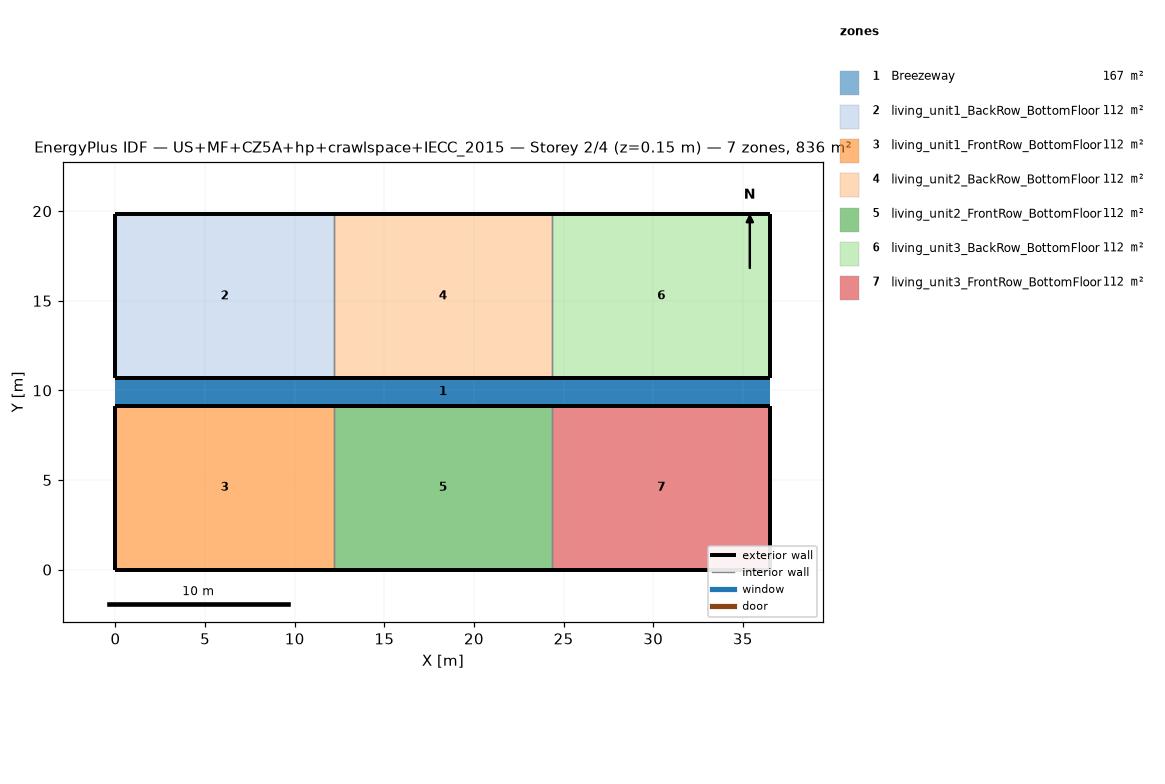
=== STOREY PLAN SPEC (per zone: floor XY polygon, exterior-wall plan segments, windows/doors) ===
zone 1: Breezeway  (167.0 m²)
  floor: (36.54, 9.16) (0.00, 9.16) (0.00, 10.68) (36.54, 10.68)
  floor: (36.54, 9.16) (0.00, 9.16) (0.00, 10.68) (36.54, 10.68)
  floor: (36.54, 9.16) (0.00, 9.16) (0.00, 10.68) (36.54, 10.68)
zone 2: living_unit1_BackRow_BottomFloor  (111.5 m²)
  floor: (12.18, 10.68) (0.00, 10.68) (0.00, 19.84) (12.18, 19.84)
  exterior wall: (0.00, 10.68) – (12.18, 10.68)  [12.2 m]
  exterior wall: (12.18, 19.84) – (0.00, 19.84)  [12.2 m]
  exterior wall: (0.00, 19.84) – (0.00, 10.68)  [9.2 m]
  interior walls: 1
zone 3: living_unit1_FrontRow_BottomFloor  (111.5 m²)
  floor: (12.18, 0.00) (0.00, 0.00) (0.00, 9.16) (12.18, 9.16)
  exterior wall: (0.00, 0.00) – (12.18, 0.00)  [12.2 m]
  exterior wall: (12.18, 9.16) – (0.00, 9.16)  [12.2 m]
  exterior wall: (0.00, 9.16) – (0.00, 0.00)  [9.2 m]
  interior walls: 1
zone 4: living_unit2_BackRow_BottomFloor  (111.5 m²)
  floor: (24.36, 10.68) (12.18, 10.68) (12.18, 19.84) (24.36, 19.84)
  exterior wall: (12.18, 10.68) – (24.36, 10.68)  [12.2 m]
  exterior wall: (24.36, 19.84) – (12.18, 19.84)  [12.2 m]
  interior walls: 2
zone 5: living_unit2_FrontRow_BottomFloor  (111.5 m²)
  floor: (24.36, 0.00) (12.18, 0.00) (12.18, 9.16) (24.36, 9.16)
  exterior wall: (12.18, 0.00) – (24.36, 0.00)  [12.2 m]
  exterior wall: (24.36, 9.16) – (12.18, 9.16)  [12.2 m]
  interior walls: 2
zone 6: living_unit3_BackRow_BottomFloor  (111.5 m²)
  floor: (36.54, 10.68) (24.36, 10.68) (24.36, 19.84) (36.54, 19.84)
  exterior wall: (24.36, 10.68) – (36.54, 10.68)  [12.2 m]
  exterior wall: (36.54, 10.68) – (36.54, 19.84)  [9.2 m]
  exterior wall: (36.54, 19.84) – (24.36, 19.84)  [12.2 m]
  interior walls: 1
zone 7: living_unit3_FrontRow_BottomFloor  (111.5 m²)
  floor: (36.54, 0.00) (24.36, 0.00) (24.36, 9.16) (36.54, 9.16)
  exterior wall: (24.36, 0.00) – (36.54, 0.00)  [12.2 m]
  exterior wall: (36.54, 0.00) – (36.54, 9.16)  [9.2 m]
  exterior wall: (36.54, 9.16) – (24.36, 9.16)  [12.2 m]
  interior walls: 1

=== DERIVED (storey summary) ===
Building: US+MF+CZ5A+hp+crawlspace+IECC_2015
Storey: 2 of 4  (floor level z = 0.15 m)
Storey gross floor area: 836.2 m²
Zones on this storey: 7
  - Breezeway: floor 167.0 m²
  - living_unit1_BackRow_BottomFloor: floor 111.5 m²; exterior wall 33.5 m (86.9 m²); WWR 0.0%
  - living_unit1_FrontRow_BottomFloor: floor 111.5 m²; exterior wall 33.5 m (86.9 m²); WWR 0.0%
  - living_unit2_BackRow_BottomFloor: floor 111.5 m²; exterior wall 24.4 m (63.1 m²); WWR 0.0%
  - living_unit2_FrontRow_BottomFloor: floor 111.5 m²; exterior wall 24.4 m (63.1 m²); WWR 0.0%
  - living_unit3_BackRow_BottomFloor: floor 111.5 m²; exterior wall 33.5 m (86.9 m²); WWR 0.0%
  - living_unit3_FrontRow_BottomFloor: floor 111.5 m²; exterior wall 33.5 m (86.9 m²); WWR 0.0%
Zone adjacency (shared interzone walls):
  - living_unit1_BackRow_BottomFloor ↔ living_unit2_BackRow_BottomFloor
  - living_unit1_FrontRow_BottomFloor ↔ living_unit2_FrontRow_BottomFloor
  - living_unit2_BackRow_BottomFloor ↔ living_unit3_BackRow_BottomFloor
  - living_unit2_FrontRow_BottomFloor ↔ living_unit3_FrontRow_BottomFloor